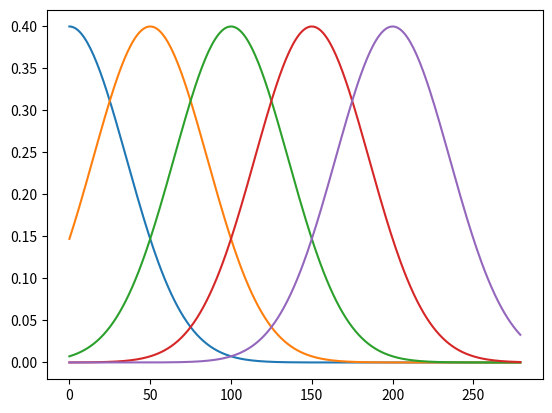
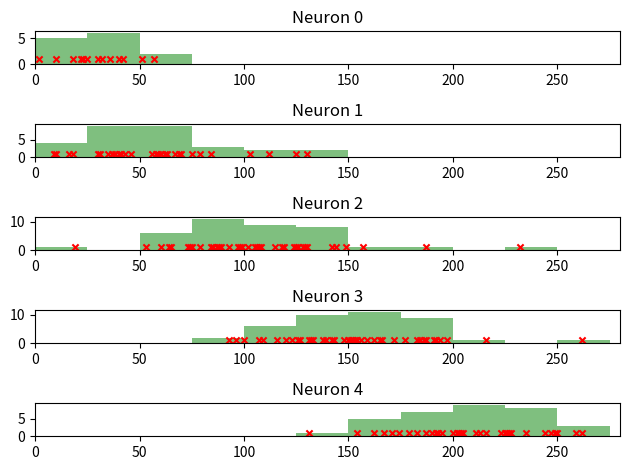

These charts were generated, in order, by the following Python code:
import numpy as np

import matplotlib.pyplot as plt
import matplotlib.animation as animation
from matplotlib import cm

def poisson_homogenous(mu, timesteps):
    """
    Generate a spiketrain for a single neuron
    """
    size = (1, timesteps)
    spiketrain = np.random.poisson(lam=mu, size=size)
    spiketrain = np.array(spiketrain, dtype=bool)

    return spiketrain

def poisson_inhomogenous(mus, timesteps):
    """
    Generate a spiketrain for a single neuron
    using an inhomogenous poisson distribution
    :param mus: List or Tuple of the Lambdas
    """

    if timesteps % len(mus) != 0:
        raise Exception("Cannot divide the %d mu's on the %d timesteps equally." % (len(mus), timesteps))

    spiketrain = np.zeros((1, timesteps), dtype=bool)

    bucketsize = timesteps // len(mus)

    for i, mu in enumerate(mus):
        startindex = i*bucketsize
        spiketrain[0, startindex:startindex+bucketsize] = np.random.poisson(lam=mu, size=bucketsize)

    # print("Generated inhomogenous spiketrain", spiketrain)

    return spiketrain

def sound(timesteps, midpoint, maximum, variance):
    mu = np.arange(timesteps)
    mu = maximum * np.exp(-((mu - midpoint ) ** 2) / variance ** 2)
    import matplotlib.pyplot as plt
    plt.plot(mu)
    s = poisson_inhomogenous(mu, timesteps)
    return s

def plot(spiketrain):

    plt.title("Spiketrain plot")
    plt.ylabel("Neuron")
    plt.xlabel("Time")

    r, c = np.where(spiketrain)
    plt.scatter(c, r, c='r', s=20, marker="x")

    r, c = np.where(spiketrain == False)
    plt.scatter(c, r, c='b', s=5, marker="_")
    plt.show()


class WeightPlotAnimation:
    def __init__(self, save_interval):
        self.save_interval = save_interval
        self.weights = []

    def add(self, weights):
        self.weights.append(weights.copy())

    def plot_weights(self):

        fig = plt.figure()

        ims = []
        for weight in self.weights:
            im = plt.imshow(weight, vmin=-1, vmax=1, interpolation='none', cmap=cm.coolwarm)
            ims.append([im])

        ani = animation.ArtistAnimation(fig, ims, interval=20, repeat_delay=3000)
#        ani.save('weightchange.mp4', writer='mencoder', fps=15)
        plt.show()

def plot_psth(spiketrain, binsize=20, neuron_indices=None):
    """ Plot a Peri-Stimulus Time Histogram """

    import matplotlib.pyplot as plt

    neurons, timesteps = spiketrain.shape

    bins=range(0, timesteps + binsize, binsize)
    print ("Bins:", bins)

    if not neuron_indices:
        print ("Printing all neurons!!")
        neuron_indices = range(neurons)

    n_plots = len(neuron_indices) # Number of subplots

    fig, axes = plt.subplots(nrows=n_plots)

    for i, axis in enumerate(axes):
        neuron_index = neuron_indices[i]
        # Histogramm
        times = np.where(spiketrain[neuron_index])[0]
        axis.hist(times, bins, histtype='bar', stacked=True, fill=True, facecolor='green', alpha=0.5, zorder=0)

        # Scatter (Spikes)
        y = np.ones(times.shape)
        axis.scatter(times, y, c='r', s=20, marker="x", zorder=1)

        axis.set_title('Neuron %d' % neuron_index)
        axis.set_ylim(bottom=0)
        axis.set_xlim(0, timesteps)

    plt.tight_layout()
    plt.show()


if __name__ == "__main__":
    s = np.zeros((5, 280), dtype=bool)
    for i in range(5):
        s[i] = sound(280, i*50, 0.4, 50)

    print(s)
    plot_psth(s, binsize=25)